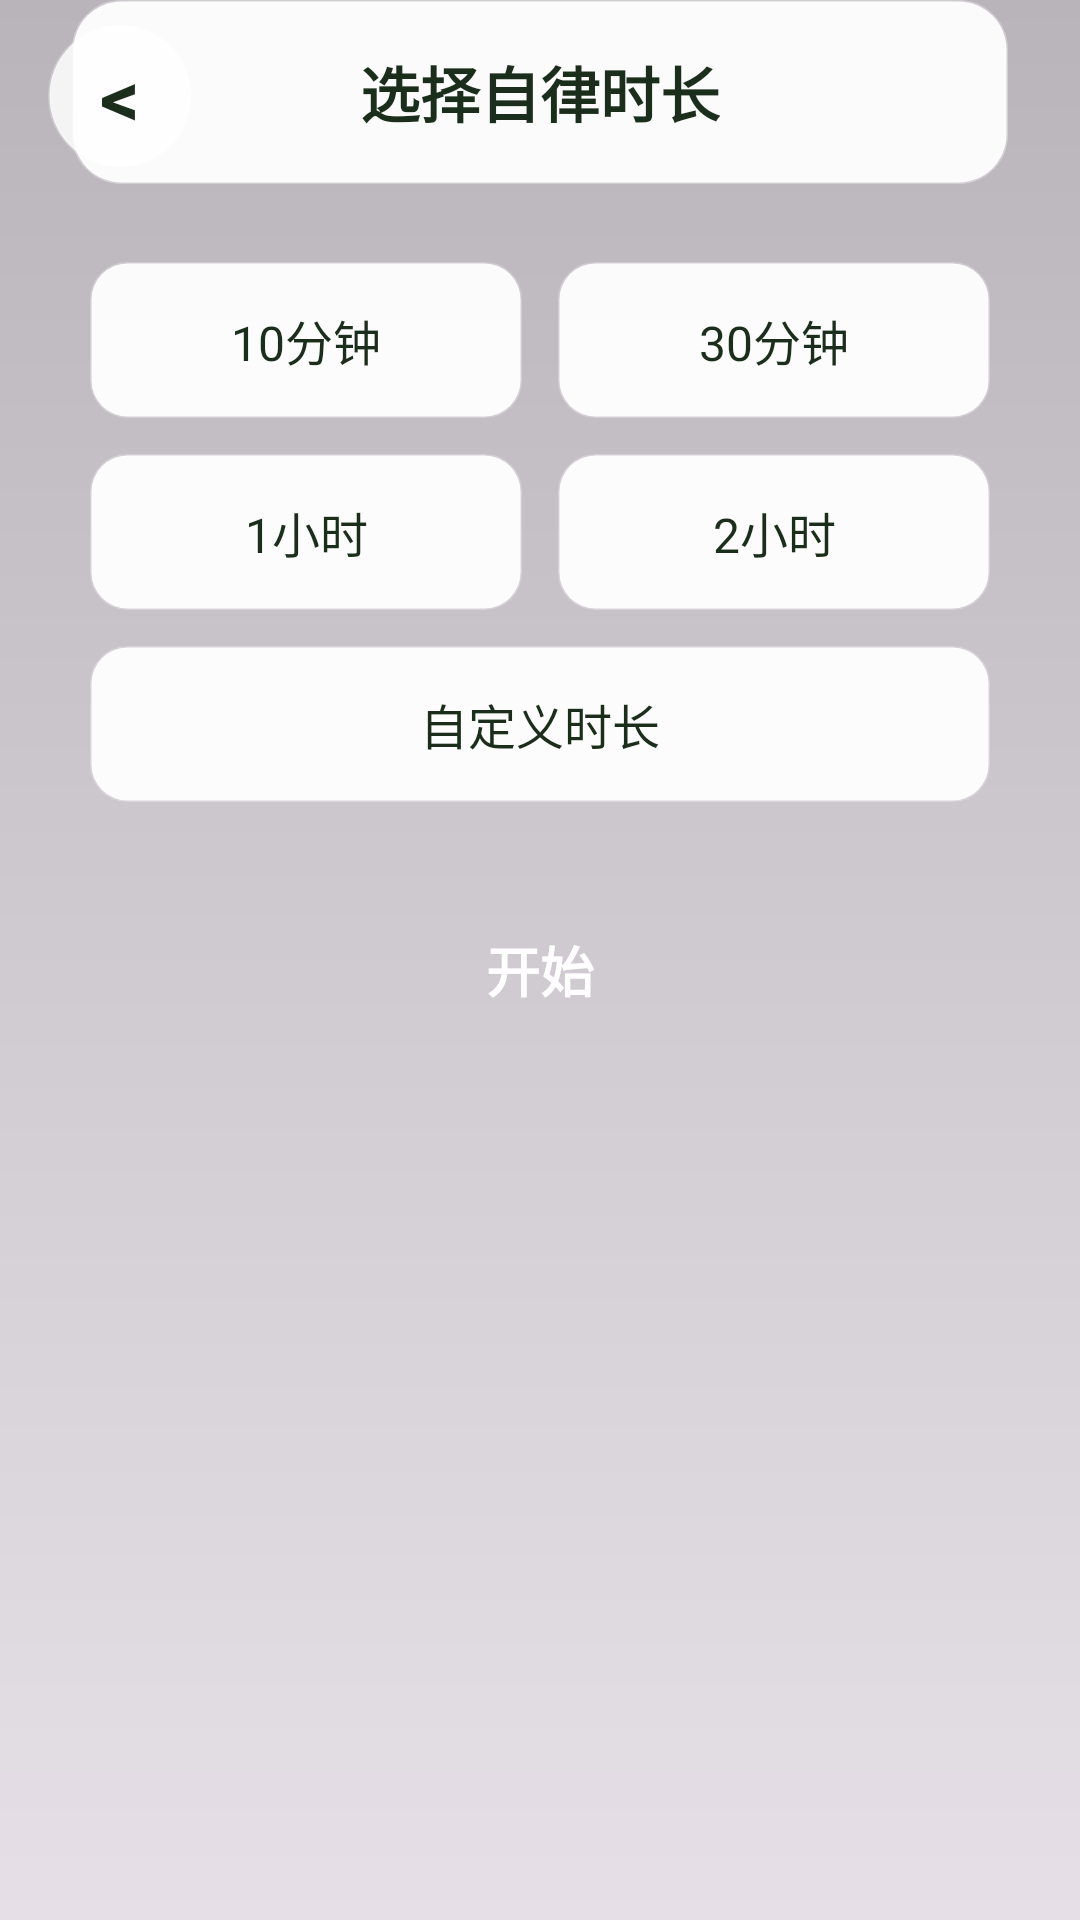

The Android layout XML behind this screen, and the referenced resources:
<!-- AndroidManifest.xml: application theme Theme.MyApplication -->
<!-- res/layout/activity_focus_setup.xml -->
<?xml version="1.0" encoding="utf-8"?>
<FrameLayout xmlns:android="http://schemas.android.com/apk/res/android"
    android:layout_width="match_parent"
    android:layout_height="match_parent">

    <ImageView
        android:id="@+id/imgBackground"
        android:layout_width="match_parent"
        android:layout_height="match_parent"
        android:contentDescription="@string/background"
        android:scaleType="centerCrop" />

    <View
        android:layout_width="match_parent"
        android:layout_height="match_parent"
        android:background="@drawable/bg_home_gradient" />

    <ScrollView
        android:layout_width="match_parent"
        android:layout_height="match_parent"
        android:clipToPadding="false"
        android:fillViewport="true"
        android:scrollbars="none">

        <LinearLayout
            android:id="@+id/focusSetupContent"
            android:layout_width="match_parent"
            android:layout_height="wrap_content"
            android:gravity="center_horizontal"
            android:orientation="vertical"
            android:paddingHorizontal="24dp"
            android:paddingBottom="32dp">

            <LinearLayout
                android:layout_width="match_parent"
                android:layout_height="wrap_content"
                android:background="@drawable/bg_header_glass"
                android:elevation="4dp"
                android:gravity="center"
                android:orientation="vertical"
                android:padding="16dp">

                <TextView
                    android:layout_width="wrap_content"
                    android:layout_height="wrap_content"
                    android:text="@string/select_duration"
                    android:textColor="@color/text_primary"
                    android:textSize="20sp"
                    android:textStyle="bold" />
            </LinearLayout>

            <GridLayout
                android:layout_width="match_parent"
                android:layout_height="wrap_content"
                android:layout_marginTop="20dp"
                android:alignmentMode="alignBounds"
                android:columnCount="2"
                android:rowCount="3"
                android:useDefaultMargins="true">

                <TextView
                    android:id="@+id/btnPreset10"
                    android:layout_width="0dp"
                    android:layout_height="52dp"
                    android:layout_row="0"
                    android:layout_column="0"
                    android:layout_columnWeight="1"
                    android:layout_gravity="fill_horizontal"
                    android:layout_margin="6dp"
                    android:background="@drawable/bg_preset_chip"
                    android:clickable="true"
                    android:focusable="true"
                    android:gravity="center"
                    android:text="@string/preset_10min"
                    android:textColor="@color/text_primary"
                    android:textSize="16sp" />

                <TextView
                    android:id="@+id/btnPreset30"
                    android:layout_width="0dp"
                    android:layout_height="52dp"
                    android:layout_row="0"
                    android:layout_column="1"
                    android:layout_columnWeight="1"
                    android:layout_gravity="fill_horizontal"
                    android:layout_margin="6dp"
                    android:background="@drawable/bg_preset_chip"
                    android:clickable="true"
                    android:focusable="true"
                    android:gravity="center"
                    android:text="@string/preset_30min"
                    android:textColor="@color/text_primary"
                    android:textSize="16sp" />

                <TextView
                    android:id="@+id/btnPreset1h"
                    android:layout_width="0dp"
                    android:layout_height="52dp"
                    android:layout_row="1"
                    android:layout_column="0"
                    android:layout_columnWeight="1"
                    android:layout_gravity="fill_horizontal"
                    android:layout_margin="6dp"
                    android:background="@drawable/bg_preset_chip"
                    android:clickable="true"
                    android:focusable="true"
                    android:gravity="center"
                    android:text="@string/preset_1hour"
                    android:textColor="@color/text_primary"
                    android:textSize="16sp" />

                <TextView
                    android:id="@+id/btnPreset2h"
                    android:layout_width="0dp"
                    android:layout_height="52dp"
                    android:layout_row="1"
                    android:layout_column="1"
                    android:layout_columnWeight="1"
                    android:layout_gravity="fill_horizontal"
                    android:layout_margin="6dp"
                    android:background="@drawable/bg_preset_chip"
                    android:clickable="true"
                    android:focusable="true"
                    android:gravity="center"
                    android:text="@string/preset_2hour"
                    android:textColor="@color/text_primary"
                    android:textSize="16sp" />

                <TextView
                    android:id="@+id/btnPresetCustom"
                    android:layout_width="0dp"
                    android:layout_height="52dp"
                    android:layout_row="2"
                    android:layout_column="0"
                    android:layout_columnSpan="2"
                    android:layout_columnWeight="1"
                    android:layout_gravity="fill_horizontal"
                    android:layout_margin="6dp"
                    android:background="@drawable/bg_preset_chip"
                    android:clickable="true"
                    android:focusable="true"
                    android:gravity="center"
                    android:text="@string/preset_custom"
                    android:textColor="@color/text_primary"
                    android:textSize="16sp" />
            </GridLayout>

            <LinearLayout
                android:id="@+id/panelCustom"
                android:layout_width="match_parent"
                android:layout_height="wrap_content"
                android:layout_marginTop="12dp"
                android:background="@drawable/bg_stats_card"
                android:elevation="4dp"
                android:gravity="center"
                android:orientation="vertical"
                android:padding="16dp"
                android:visibility="gone">

                <LinearLayout
                    android:layout_width="wrap_content"
                    android:layout_height="wrap_content"
                    android:gravity="center"
                    android:orientation="horizontal">

                    <include
                        android:id="@+id/pickerHours"
                        layout="@layout/view_time_unit"
                        android:layout_width="wrap_content"
                        android:layout_height="wrap_content" />

                    <TextView
                        android:layout_width="wrap_content"
                        android:layout_height="wrap_content"
                        android:layout_marginHorizontal="8dp"
                        android:text=":"
                        android:textColor="@color/text_primary"
                        android:textSize="28sp"
                        android:textStyle="bold" />

                    <include
                        android:id="@+id/pickerMinutes"
                        layout="@layout/view_time_unit"
                        android:layout_width="wrap_content"
                        android:layout_height="wrap_content" />

                    <TextView
                        android:layout_width="wrap_content"
                        android:layout_height="wrap_content"
                        android:layout_marginHorizontal="8dp"
                        android:text=":"
                        android:textColor="@color/text_primary"
                        android:textSize="28sp"
                        android:textStyle="bold" />

                    <include
                        android:id="@+id/pickerSeconds"
                        layout="@layout/view_time_unit"
                        android:layout_width="wrap_content"
                        android:layout_height="wrap_content" />
                </LinearLayout>
            </LinearLayout>

            <TextView
                android:id="@+id/btnStart"
                android:layout_width="match_parent"
                android:layout_height="52dp"
                android:layout_marginTop="24dp"
                android:clickable="true"
                android:focusable="true"
                android:gravity="center"
                android:text="@string/start"
                android:textColor="@color/white"
                android:textSize="18sp"
                android:textStyle="bold" />
        </LinearLayout>
    </ScrollView>

    <include
        layout="@layout/view_btn_back"
        android:layout_width="48dp"
        android:layout_height="48dp"
        android:layout_gravity="top|start"
        android:layout_marginStart="16dp"
        android:layout_marginTop="8dp"
        android:elevation="8dp" />
</FrameLayout>
<!-- res/layout/view_time_unit.xml (included above) -->
<?xml version="1.0" encoding="utf-8"?>
<LinearLayout xmlns:android="http://schemas.android.com/apk/res/android"
    android:layout_width="wrap_content"
    android:layout_height="wrap_content"
    android:gravity="center_horizontal"
    android:orientation="vertical">

    <TextView
        android:id="@+id/btnUp"
        android:layout_width="48dp"
        android:layout_height="36dp"
        android:gravity="center"
        android:text="^"
        android:textColor="@color/primary_green"
        android:textSize="24sp"
        android:textStyle="bold" />

    <TextView
        android:id="@+id/tvValue"
        android:layout_width="64dp"
        android:layout_height="wrap_content"
        android:gravity="center"
        android:text="00"
        android:textColor="@color/text_primary"
        android:textSize="32sp"
        android:textStyle="bold" />

    <TextView
        android:id="@+id/btnDown"
        android:layout_width="48dp"
        android:layout_height="36dp"
        android:gravity="center"
        android:text="−"
        android:textColor="@color/primary_green"
        android:textSize="24sp"
        android:textStyle="bold" />
</LinearLayout>
<!-- res/layout/view_btn_back.xml (included above) -->
<?xml version="1.0" encoding="utf-8"?>
<TextView xmlns:android="http://schemas.android.com/apk/res/android"
    android:id="@+id/btnBack"
    android:layout_width="48dp"
    android:layout_height="48dp"
    android:background="@drawable/bg_back_button"
    android:contentDescription="@string/back"
    android:elevation="6dp"
    android:gravity="center"
    android:text="&lt;"
    android:textColor="@color/text_primary"
    android:textSize="26sp"
    android:textStyle="bold" />
<!-- resources referenced by this layout -->
<resources>
  <color name="primary_green">#43A047</color>
  <color name="text_primary">#1B2E1B</color>
  <color name="white">#FFFFFF</color>
  <!-- drawable bg_back_button (drawable) -->
  <?xml version="1.0" encoding="utf-8"?>
  <ripple xmlns:android="http://schemas.android.com/apk/res/android"
      android:color="#33FFFFFF">
      <item>
          <shape android:shape="oval">
              <solid android:color="@color/glass_white" />
              <stroke
                  android:width="1dp"
                  android:color="@color/glass_stroke" />
          </shape>
      </item>
  </ripple>
  <!-- drawable bg_header_glass (drawable) -->
  <?xml version="1.0" encoding="utf-8"?>
  <shape xmlns:android="http://schemas.android.com/apk/res/android"
      android:shape="rectangle">
      <solid android:color="#F2FFFFFF" />
      <stroke
          android:width="1dp"
          android:color="#50FFFFFF" />
      <corners android:radius="16dp" />
  </shape>
  <!-- drawable bg_home_gradient (drawable) -->
  <?xml version="1.0" encoding="utf-8"?>
  <shape xmlns:android="http://schemas.android.com/apk/res/android">
      <gradient
          android:angle="270"
          android:endColor="#18000000"
          android:startColor="#45000000"
          android:type="linear" />
  </shape>
  <!-- drawable bg_preset_chip (drawable) -->
  <?xml version="1.0" encoding="utf-8"?>
  <shape xmlns:android="http://schemas.android.com/apk/res/android"
      android:shape="rectangle">
      <solid android:color="#F2FFFFFF" />
      <stroke
          android:width="1dp"
          android:color="#40FFFFFF" />
      <corners android:radius="12dp" />
  </shape>
  <string name="back">返回</string>
  <string name="background">背景</string>
  <string name="preset_10min">10分钟</string>
  <string name="preset_1hour">1小时</string>
  <string name="preset_2hour">2小时</string>
  <string name="preset_30min">30分钟</string>
  <string name="preset_custom">自定义时长</string>
  <string name="select_duration">选择自律时长</string>
  <string name="start">开始</string>
  <style name="Theme.MyApplication" parent="Base.Theme.MyApplication" />
  <color name="glass_white">#D9FFFFFF</color>
  <color name="glass_stroke">#40FFFFFF</color>
  <style name="Base.Theme.MyApplication" parent="Theme.Material3.DayNight.NoActionBar">
          <item name="colorPrimary">@color/primary_green</item>
          <item name="colorPrimaryDark">@color/primary_dark</item>
          <item name="colorSecondary">@color/primary_light</item>
          <item name="colorOnPrimary">@color/white</item>
          <item name="android:statusBarColor">@android:color/transparent</item>
          <item name="android:navigationBarColor">@color/page_bg</item>
          <item name="android:windowLightStatusBar">false</item>
      </style>
  <color name="primary_dark">#2E7D32</color>
  <color name="primary_light">#66BB6A</color>
  <color name="page_bg">#F5FBF5</color>
</resources>
